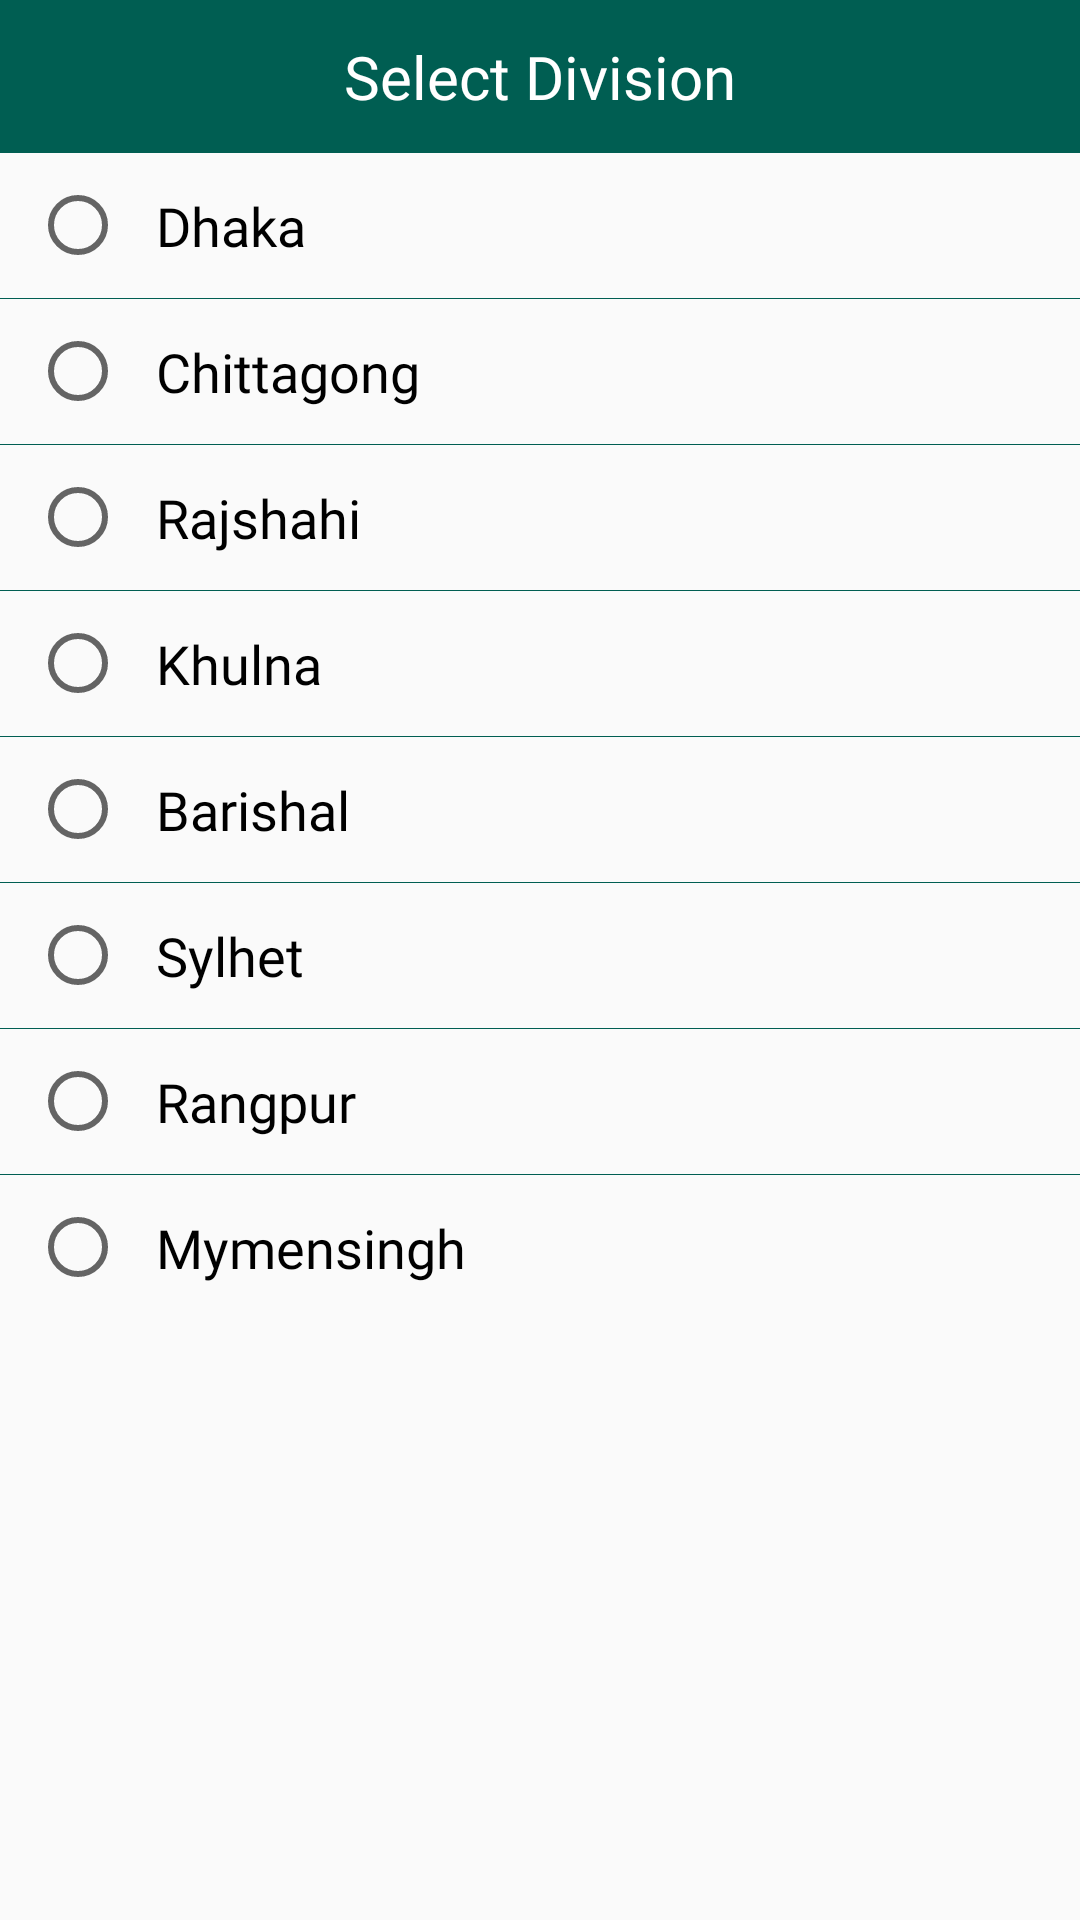

Layout XML and referenced resources for this Android screen:
<!-- AndroidManifest.xml: application theme AppTheme -->
<!-- res/layout/division_dialog.xml -->
<?xml version="1.0" encoding="utf-8"?>
<RelativeLayout xmlns:android="http://schemas.android.com/apk/res/android"
    android:layout_width="wrap_content"
    android:layout_height="wrap_content"
    android:orientation="vertical">

    <LinearLayout
        android:id="@+id/title"
        android:layout_width="match_parent"
        android:layout_height="wrap_content"
        android:layout_alignParentTop="true"
        android:background="@color/colorPrimary"
        android:gravity="center">

        <TextView
            android:layout_width="wrap_content"
            android:layout_height="wrap_content"
            android:fontFamily="@font/pt_sans_bold"
            android:padding="12dp"
            android:text="@string/select_division"
            android:textColor="@android:color/white"
            android:textSize="@dimen/size_20" />
    </LinearLayout>

    <LinearLayout
        android:layout_width="match_parent"
        android:layout_height="wrap_content"
        android:layout_below="@+id/title"
        android:orientation="vertical">

        <RadioGroup
            android:id="@+id/radio_group"
            android:layout_width="match_parent"
            android:layout_height="wrap_content"
            android:divider="@color/colorAccent">

            <RadioButton
                android:id="@+id/division_0"
                android:layout_width="match_parent"
                android:layout_height="wrap_content"
                android:layout_marginLeft="10dp"
                android:fontFamily="@font/pt_sans"
                android:paddingLeft="10dp"
                android:paddingTop="12dp"
                android:paddingBottom="12dp"
                android:text="@string/dhaka"
                android:textColor="@android:color/black"
                android:textSize="@dimen/size_18" />

            <View
                android:layout_width="match_parent"
                android:layout_height="0.3dp"
                android:background="@color/colorAccent" />

            <RadioButton
                android:id="@+id/division_1"
                android:layout_width="match_parent"
                android:layout_height="wrap_content"
                android:layout_marginLeft="10dp"
                android:fontFamily="@font/pt_sans"
                android:paddingLeft="10dp"
                android:paddingTop="12dp"
                android:paddingBottom="12dp"
                android:text="@string/chittagong"
                android:textColor="@android:color/black"
                android:textSize="@dimen/size_18" />

            <View
                android:layout_width="match_parent"
                android:layout_height="0.3dp"
                android:background="@color/colorAccent" />

            <RadioButton
                android:id="@+id/division_2"
                android:layout_width="match_parent"
                android:layout_height="wrap_content"
                android:layout_marginLeft="10dp"
                android:fontFamily="@font/pt_sans"
                android:paddingLeft="10dp"
                android:paddingTop="12dp"
                android:paddingBottom="12dp"
                android:text="@string/rajshahi"
                android:textColor="@android:color/black"
                android:textSize="@dimen/size_18" />

            <View
                android:layout_width="match_parent"
                android:layout_height="0.3dp"
                android:background="@color/colorAccent" />

            <RadioButton
                android:id="@+id/division_3"
                android:layout_width="match_parent"
                android:layout_height="wrap_content"
                android:layout_marginLeft="10dp"
                android:fontFamily="@font/pt_sans"
                android:paddingLeft="10dp"
                android:paddingTop="12dp"
                android:paddingBottom="12dp"
                android:text="@string/khulna"
                android:textColor="@android:color/black"
                android:textSize="@dimen/size_18" />

            <View
                android:layout_width="match_parent"
                android:layout_height="0.3dp"
                android:background="@color/colorAccent" />

            <RadioButton
                android:id="@+id/division_4"
                android:layout_width="match_parent"
                android:layout_height="wrap_content"
                android:layout_marginLeft="10dp"
                android:fontFamily="@font/pt_sans"
                android:paddingLeft="10dp"
                android:paddingTop="12dp"
                android:paddingBottom="12dp"
                android:text="@string/barishal"
                android:textColor="@android:color/black"
                android:textSize="@dimen/size_18" />

            <View
                android:layout_width="match_parent"
                android:layout_height="0.3dp"
                android:background="@color/colorAccent" />

            <RadioButton
                android:id="@+id/division_5"
                android:layout_width="match_parent"
                android:layout_height="wrap_content"
                android:layout_marginLeft="10dp"
                android:fontFamily="@font/pt_sans"
                android:paddingLeft="10dp"
                android:paddingTop="12dp"
                android:paddingBottom="12dp"
                android:text="@string/sylhet"
                android:textColor="@android:color/black"
                android:textSize="@dimen/size_18" />

            <View
                android:layout_width="match_parent"
                android:layout_height="0.3dp"
                android:background="@color/colorAccent" />

            <RadioButton
                android:id="@+id/division_6"
                android:layout_width="match_parent"
                android:layout_height="wrap_content"
                android:layout_marginLeft="10dp"
                android:fontFamily="@font/pt_sans"
                android:outlineSpotShadowColor="@color/colorAccent"
                android:paddingLeft="10dp"
                android:paddingTop="12dp"
                android:paddingBottom="12dp"
                android:text="@string/rangpur"
                android:textColor="@android:color/black"
                android:textSize="@dimen/size_18" />
            <View
                android:layout_width="match_parent"
                android:layout_height="0.3dp"
                android:background="@color/colorAccent" />

            <RadioButton
                android:id="@+id/division_7"
                android:layout_width="match_parent"
                android:layout_height="wrap_content"
                android:layout_marginLeft="10dp"
                android:fontFamily="@font/pt_sans"
                android:outlineSpotShadowColor="@color/colorAccent"
                android:paddingLeft="10dp"
                android:paddingTop="12dp"
                android:paddingBottom="12dp"
                android:text="@string/mymensingh"
                android:textColor="@android:color/black"
                android:textSize="@dimen/size_18" />

        </RadioGroup>
    </LinearLayout>

</RelativeLayout>
<!-- resources referenced by this layout -->
<resources>
  <color name="colorAccent">#005E52</color>
  <color name="colorPrimary">#005E52</color>
  <dimen name="size_18">16sp</dimen>
  <dimen name="size_20">18sp</dimen>
  <string name="barishal">Barishal</string>
  <string name="chittagong">Chittagong</string>
  <string name="dhaka">Dhaka</string>
  <string name="khulna">Khulna</string>
  <string name="mymensingh">Mymensingh</string>
  <string name="rajshahi">Rajshahi</string>
  <string name="rangpur">Rangpur</string>
  <string name="select_division">Select Division</string>
  <string name="sylhet">Sylhet</string>
  <style name="AppTheme" parent="Theme.AppCompat.Light.NoActionBar">
          
          <item name="colorPrimary">@color/colorPrimary</item>
          <item name="colorPrimaryDark">@color/colorPrimaryDark</item>
          <item name="colorAccent">@color/colorAccent</item>
      </style>
  <color name="colorPrimaryDark">#004138</color>
</resources>
